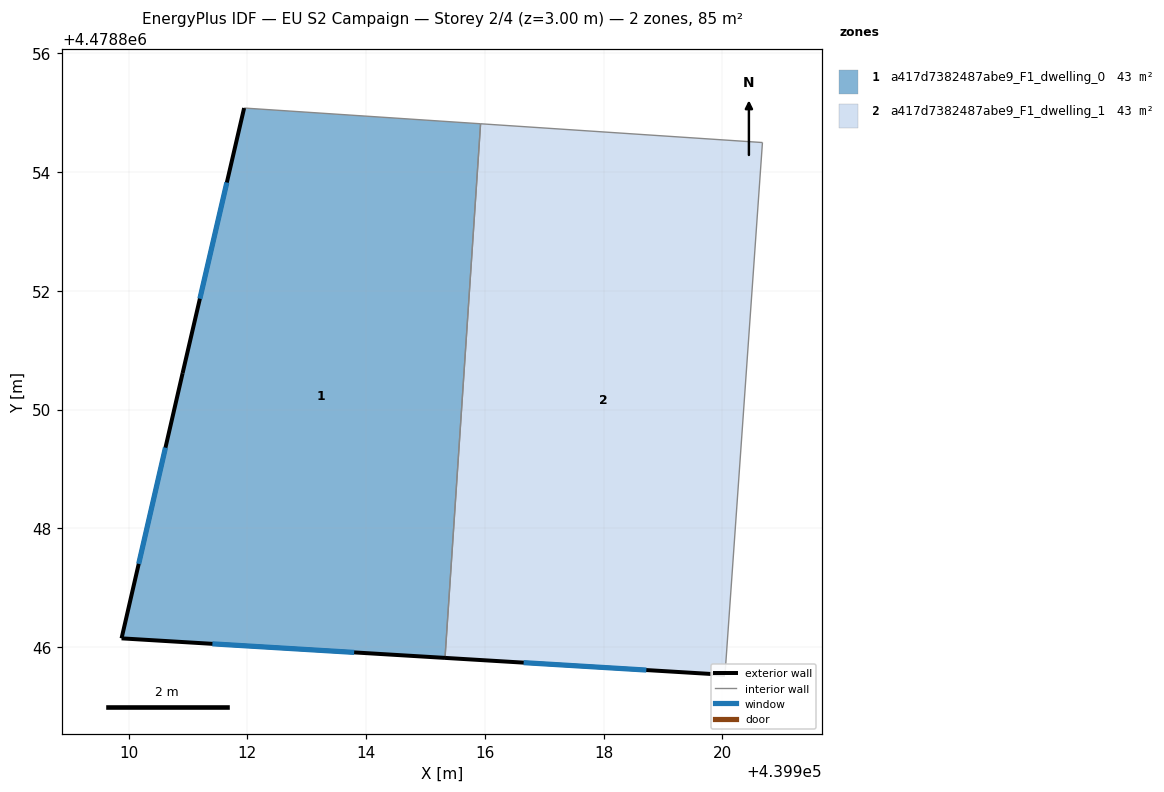
=== STOREY PLAN SPEC (per zone: floor XY polygon, exterior-wall plan segments, windows/doors) ===
zone 1: a417d7382487abe9_F1_dwelling_0  (42.7 m²)
  floor: (439915.33, 4478845.82) (439915.93, 4478854.82) (439911.94, 4478855.08) (439910.91, 4478850.62) (439909.88, 4478846.15)
  exterior wall: (439915.33, 4478845.82) – (439909.88, 4478846.15)  [5.5 m]
    window: (439913.80, 4478845.91) – (439911.41, 4478846.06)  [3.1 m²]
  exterior wall: (439909.88, 4478846.15) – (439910.91, 4478850.62)  [4.6 m]
    window: (439910.17, 4478847.40) – (439910.62, 4478849.36)  [2.6 m²]
  exterior wall: (439910.91, 4478850.62) – (439911.95, 4478855.08)  [4.6 m]
    window: (439911.20, 4478851.87) – (439911.65, 4478853.83)  [2.6 m²]
  interior walls: 2
zone 2: a417d7382487abe9_F1_dwelling_1  (42.7 m²)
  floor: (439920.04, 4478845.54) (439920.67, 4478854.50) (439915.93, 4478854.82) (439915.33, 4478845.82)
  exterior wall: (439920.04, 4478845.54) – (439915.33, 4478845.82)  [4.7 m]
    window: (439918.72, 4478845.62) – (439916.65, 4478845.74)  [2.7 m²]
  interior walls: 3

=== DERIVED (storey summary) ===
Building: EU S2 Campaign
Storey: 2 of 4  (floor level z = 3.00 m)
Storey gross floor area: 85.3 m²
Zones on this storey: 2
  - a417d7382487abe9_F1_dwelling_0: floor 42.7 m²; exterior wall 14.6 m (43.9 m²); 3 window(s) 8.4 m²; WWR 19.2%
  - a417d7382487abe9_F1_dwelling_1: floor 42.7 m²; exterior wall 4.7 m (14.2 m²); 1 window(s) 2.7 m²; WWR 19.2%
Zone adjacency (shared interzone walls):
  - a417d7382487abe9_F1_dwelling_0 ↔ a417d7382487abe9_F1_dwelling_1